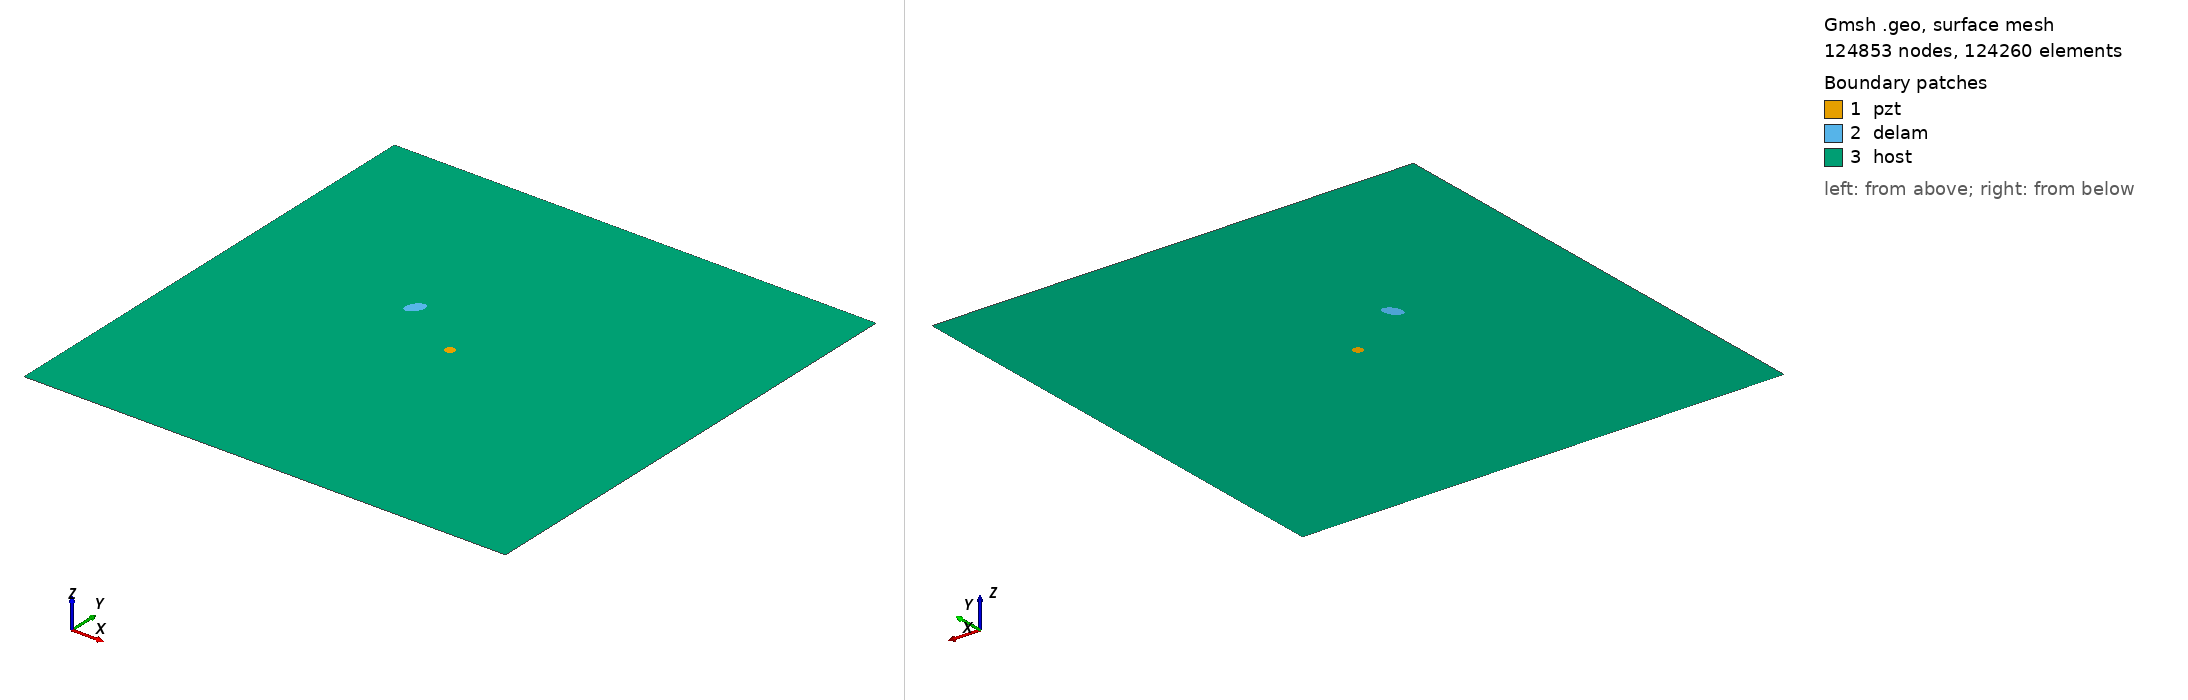

Gmsh geometry script, surface-meshed: 124853 nodes, 124260 surface elements. Boundary patches (legend numbers): 1 pzt, 2 delam, 3 host. Left view from above one corner, right view from below the opposite corner. Legend entries are the model's physical surfaces. The drawing asked Gmsh for element sizes between 1% and 20% of the model's largest extent; the script's own settings can give other sizes.

=== m2_rand_single_delam_403.geo (drawn) ===
SetFactory("OpenCASCADE");
L=0.500000; 
W=0.500000; 
a=0.010141; 
b=0.006395; 
x=0.182742; 
y=0.290360; 
alpha=0.326388 *Pi; 
r=0.005000; 
xpzt=0.250000; 
ypzt=0.250000; 
//+
Point(1) = {0, 0, 0, 1.0};
//+
Point(2) = {L, 0, 0, 1.0};
//+
Point(3) = {L, W, 0, 1.0};
//+
Point(4) = {0, W, 0, 1.0};
//+
Line(1) = {1, 2};
//+
Line(2) = {2, 3};
//+
Line(3) = {3, 4};
//+
Line(4) = {4, 1};
//+
Circle(5) = {xpzt, ypzt, -0, r, 0, 2*Pi};
//+
Ellipse(6) = {x, y, -0, a, b, 0, 2*Pi};
//+
Rotate {{0, 0, 1}, {x, y, 0}, alpha} {
  Curve{6}; 
}
//+
Curve Loop(1) = {4, 1, 2, 3};
//+
Curve Loop(2) = {6};
//+
Curve Loop(3) = {5};
//+
Curve Loop(4) = {6};
//+
Curve Loop(5) = {5};
//+
Plane Surface(1) = {5};
//+
Plane Surface(2) = {4};
//+
Plane Surface(3) = {1, 2, 3};
//+
Point(9) = {xpzt, ypzt, 0, 1.0};
//+
Point{9} In Surface {1};// mesh node at centre of pzt
//+
Physical Surface("pzt") = {1};
//+
Physical Surface("delam") = {2};
//+
Physical Surface("host") = {3};

Mesh.Algorithm = 6; // Frontal
Mesh.CharacteristicLengthFactor = 0.034000;
Mesh.CharacteristicLengthMin = 0.001000;
Mesh.CharacteristicLengthMax = 0.200000;
Mesh.RecombineAll = 1; // Apply recombination algorithm
Mesh.SubdivisionAlgorithm = 1; // 1: all quadrangles
Mesh.Smoothing = 1;
